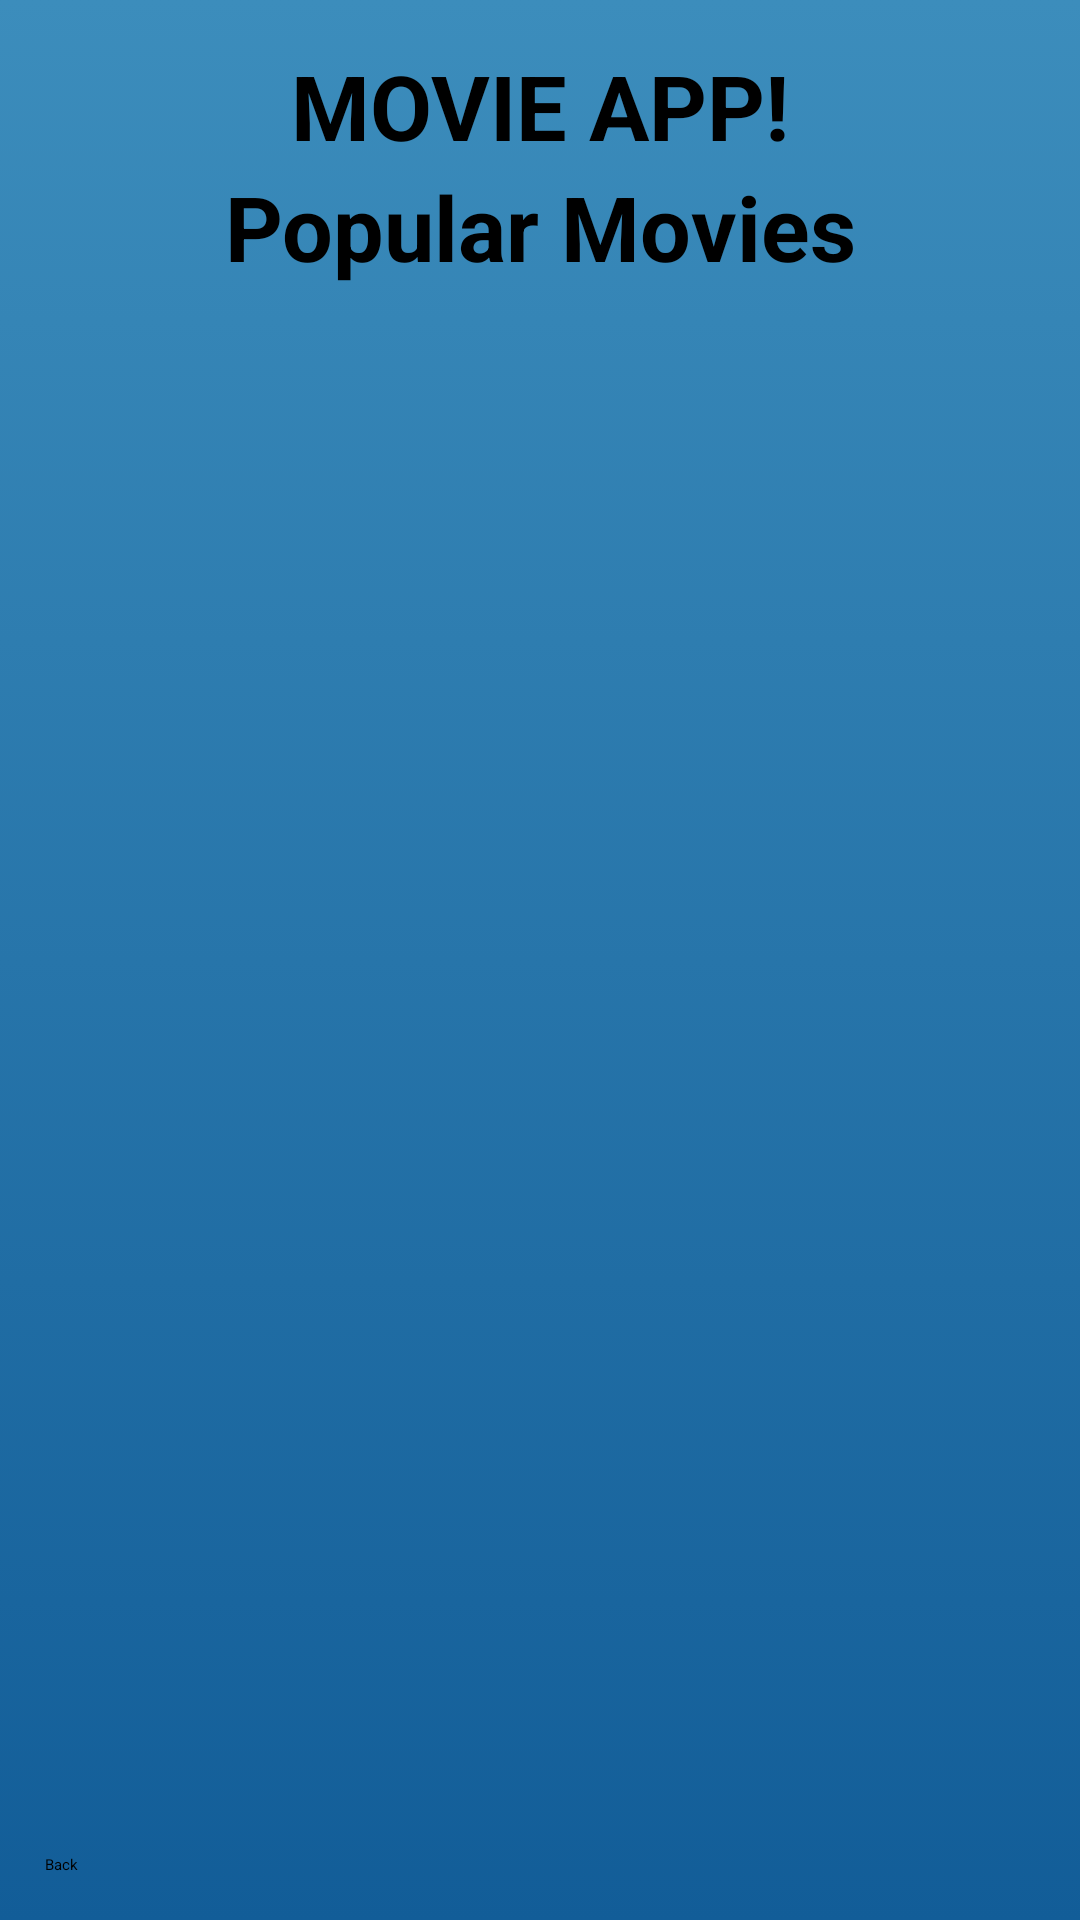

Produce the Android XML layout that renders to this screen, including the resource entries it uses.
<!-- AndroidManifest.xml: application theme Theme.MovieApp -->
<!-- res/layout/activity_movies.xml -->
<?xml version="1.0" encoding="utf-8"?>
<androidx.constraintlayout.widget.ConstraintLayout xmlns:android="http://schemas.android.com/apk/res/android"
    xmlns:app="http://schemas.android.com/apk/res-auto"
    xmlns:tools="http://schemas.android.com/tools"
    style="@style/BackgroundStyle"
    android:layout_width="match_parent"
    android:layout_height="match_parent"
    tools:context=".mvvmcleanapp.presentation.activity.MoviesActivity">

    <TextView
        android:id="@+id/main_activity_title"
        style="@style/TitleStyle"
        android:layout_width="match_parent"
        android:layout_height="wrap_content"
        android:text="@string/main_activity_title"
        app:layout_constraintTop_toTopOf="parent" />

    <TextView
        android:id="@+id/movies_activity_title"
        style="@style/TitleStyle"
        android:layout_width="match_parent"
        android:layout_height="wrap_content"
        android:text="@string/movies_activity_title"
        app:layout_constraintTop_toBottomOf="@id/main_activity_title" />

    <Button
        android:id="@+id/movies_activity_back_button"
        android:layout_width="match_parent"
        android:layout_height="wrap_content"
        android:text="@string/movies_activity_back_button"
        app:layout_constraintBottom_toBottomOf="parent" />

    <TextView
        android:id="@+id/movie_activity_error_message"
        style="@style/TitleStyle"
        android:layout_width="match_parent"
        android:layout_height="wrap_content"
        android:text="@string/movies_activity_error_message"
        android:visibility="gone"
        app:layout_constraintBottom_toTopOf="@id/movies_activity_back_button"
        app:layout_constraintTop_toBottomOf="@id/movies_activity_title" />


    <androidx.recyclerview.widget.RecyclerView
        android:id="@+id/recycler"
        android:layout_width="match_parent"
        android:layout_height="@dimen/none"
        android:visibility="visible"
        app:layout_constraintBottom_toTopOf="@id/movies_activity_back_button"
        app:layout_constraintTop_toBottomOf="@id/movies_activity_title" />

</androidx.constraintlayout.widget.ConstraintLayout>
<!-- resources referenced by this layout -->
<resources>
  <dimen name="none">0dp</dimen>
  <string name="main_activity_title">MOVIE APP!</string>
  <string name="movies_activity_back_button">Back</string>
  <string name="movies_activity_error_message">Sorry! No films to show</string>
  <string name="movies_activity_title">Popular Movies</string>
  <style name="BackgroundStyle">
          <item name="android:padding">@dimen/container</item>
          <item name="android:background">@drawable/gradient_background</item>
      </style>
  <style name="TitleStyle">
          <item name="android:textColor">@color/black</item>
          <item name="android:textStyle">bold</item>
          <item name="android:textAlignment">center</item>
          <item name="android:textSize">@dimen/title_text_size</item>
      </style>
  <dimen name="container">15dp</dimen>
  <!-- drawable gradient_background (drawable) -->
  <?xml version="1.0" encoding="utf-8"?>
  <selector xmlns:android="http://schemas.android.com/apk/res/android">
      <item>
          <shape>
              <gradient android:angle="90" android:endColor="#3C8DBC" android:startColor="#125D98" android:type="linear" />
          </shape>
      </item>
  </selector>
  <color name="black">#FF000000</color>
  <dimen name="title_text_size">30sp</dimen>
</resources>
